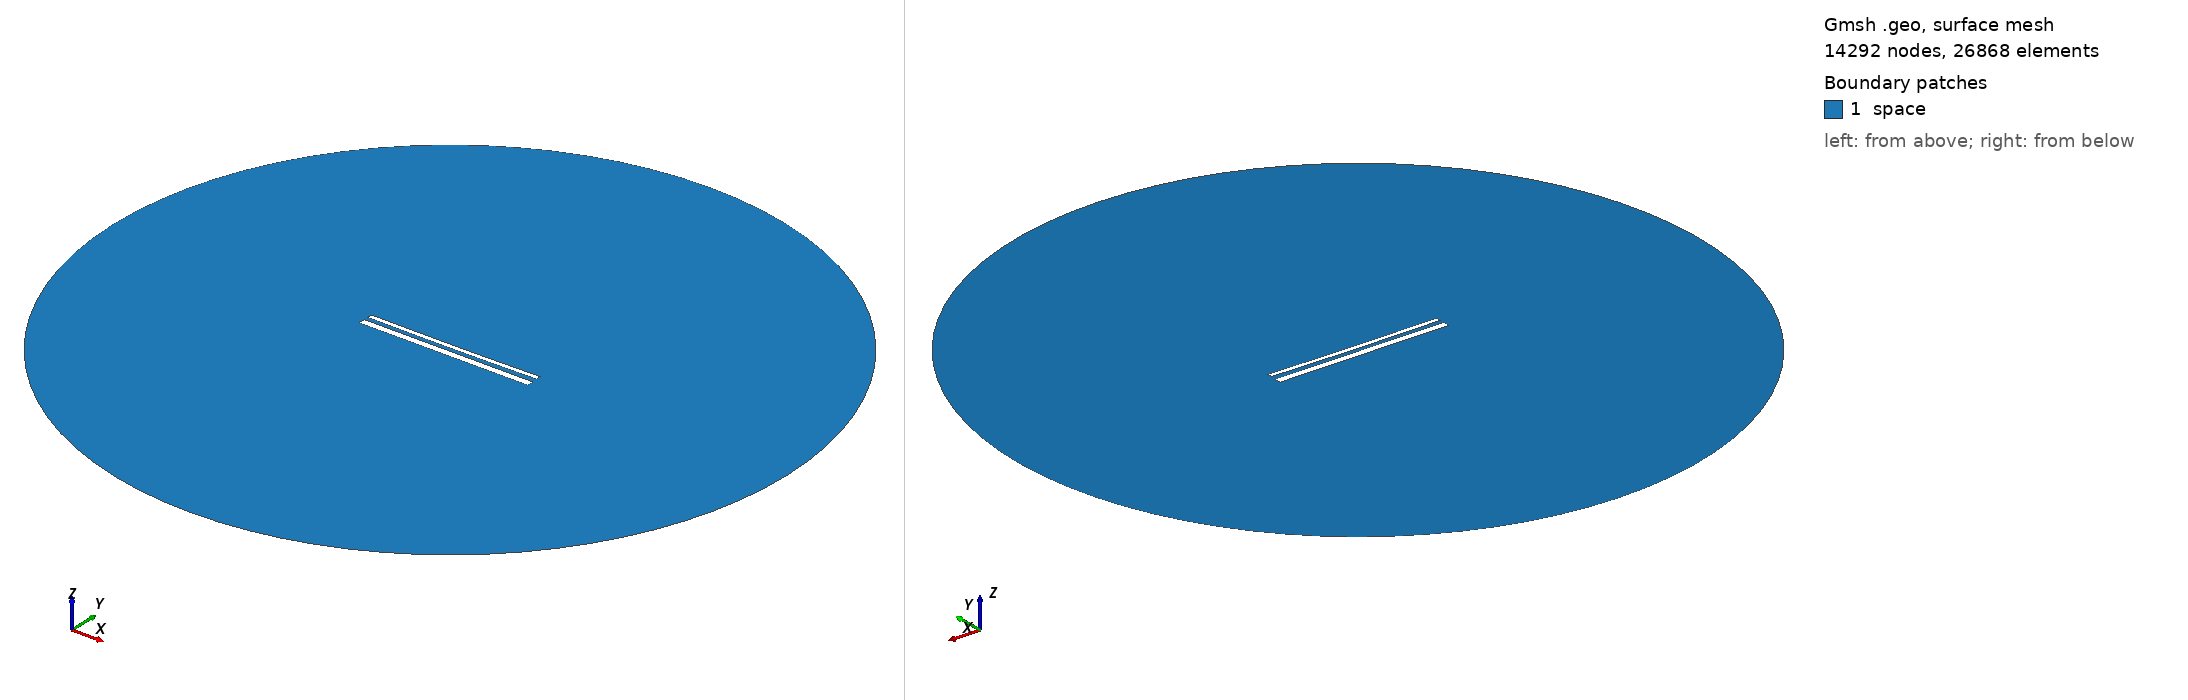

Gmsh geometry script, surface-meshed: 14292 nodes, 26868 surface elements. Boundary patches (legend numbers): 1 space. Left view from above one corner, right view from below the opposite corner. Legend entries are the model's physical surfaces. The drawing asked Gmsh for element sizes between 1% and 20% of the model's largest extent; the script's own settings can give other sizes.

=== 14888.geo (drawn) ===
//---------------------------------------
// Geometry kernel
//---------------------------------------

SetFactory("OpenCASCADE");



//---------------------------------------
// Parameters of the geometry
//---------------------------------------

// Overetch of the upper plate
overetch = 0.5;

// Distance between the plates
distance = 2.25;

// Discretization over the x axis (for the deformation)
nx = 50; 

// Length of the plate
L = 100 - overetch; 

// Number of modes
n = 4; 

// 1st mode coefficient
coeff(1) = 0.15;
beta(1) = 0.596864 * 3.1415926535 / L;

// 2nd mode coefficient
coeff(2) = -0.15;
beta(2) = 1.49418 * 3.1415926535 / L;

// 3rd mode coefficient
coeff(3) = 0.0;
beta(3) = 2.50025 * 3.1415926535 / L;

// 4th mode coefficient
coeff(4) = 0.0;
beta(4) = 3.49999 * 3.1415926535 / L;



//---------------------------------------
// Upper plate (deformed rectangle)
//---------------------------------------

// Coordiantes of the upper plate
xmin = -50;
xmax = 50 - overetch;

// Height of the upper plate
yheight = 4 - 2 * overetch;

// Indexes of the points
UpperID[] = {};
LowerID[] = {};
LeftID[] = {};
RightID[] = {};

// Point index
p = 1;

// Horizontal edges
For i In {1:nx}
    x = xmin + (i-1)*(xmax - xmin)/(nx-1);

    y_bottom = distance / 2 + overetch;
    For j In {1:n}
        C = (Cosh(beta(j)*L) + Cos(beta(j)*L)) / (Sinh(beta(j)*L) + Sin(beta(j)*L));
        y_bottom  = y_bottom + coeff(j) * (Cosh(beta(j)*(x+50)) - Cos(beta(j)*(x+50)) - C * (Sinh(beta(j)*(x+50)) - Sin(beta(j)*(x+50))));
    EndFor

    y_top = y_bottom + yheight;

    Point(p) = {x, y_top, 0, 1.0};
    UpperID[i] = p;
    p = p + 1;

    Point(p) = {x, y_bottom, 0, 1.0};
    LowerID[i] = p;
    p = p + 1;
EndFor

// Create point lists
UpperPts[] = {}; LowerPts[] = {};
For i In {1:nx}
  UpperPts[] += {UpperID[i]};
  LowerPts[] += {LowerID[i]};
EndFor

// Build splines
Spline(1) = {UpperPts[]};
Spline(2) = {LowerPts[]};
Line(3) = {LowerPts[nx-1], UpperPts[nx-1]};
Line(4) = {LowerPts[0], UpperPts[0]};

// Build the plane surface
Curve Loop(1) = {2, 3, -1, -4};
Plane Surface(1) = {1};



//---------------------------------------
// Lower plate (rectangle)
//---------------------------------------

// Vertices
Point(1001) = {-50, -1, 0, 1.0};
Point(1002) = { 50, -1, 0, 1.0};
Point(1003) = { 50,  -5, 0, 1.0};
Point(1004) = {-50,  -5, 0, 1.0};

// Edges
Line(5) = {1001, 1002};
Line(6) = {1002, 1003};
Line(7) = {1003, 1004};
Line(8) = {1004, 1001};

// Plane surface
Line Loop(2) = {5, 6, 7, 8};
Plane Surface(2) = {2}; 



//---------------------------------------
// Outer (fictious) boundary
//---------------------------------------

// Points
Point(1005) = {0, 0, 0};       // Center
Point(1006) = {200, 0, 0};     // Start point
Point(1007) = {0, 200, 0};     // 90 degrees
Point(1008) = {-200, 0, 0};    // 180 degrees
Point(1009) = {0, -200, 0};    // 270 degrees

// Circle arcs (each needs start, center, end)
Circle(9) = {1006, 1005, 1007};
Circle(10) = {1007, 1005, 1008};
Circle(11) = {1008, 1005, 1009};
Circle(12) = {1009, 1005, 1006};

// Plane surface for the entire domain
Curve Loop(3) = {9, 10, 11, 12};
Surface(3) = {3};

// Subtract the plates from the whole domain to obtain the actual domain where we want to solve the equations
BooleanDifference{ Surface{3}; Delete; }{ Surface{1}; Surface{2}; Delete; }




//---------------------------------------
// Transfinite Lines/Curves
//---------------------------------------

// Set the number of points on the boundaries
r = 7;

// Plates
Transfinite Curve {1, 2} = 50*r Using Progression 1;
Transfinite Curve {3, 4} = 2*r Using Progression 1;
Transfinite Line {5, 7} = 50*r Using Progression 1;
Transfinite Line {6, 8} = 2*r Using Progression 1;

// Outer boundary
Transfinite Line {9, 10, 11, 12} = 20 Using Progression 1;



//---------------------------------------
// Physical groups
//---------------------------------------                

// Physical curves (boundaries)
Physical Line("force_segment", 10) = {2};
Physical Line("upper_plate", 11) = {1, 3, 4};
Physical Line("lower_plate", 12) = {5, 6, 7, 8};
Physical Line("boundary", 20) = {9, 10, 11, 12};

// Physical Surfaces
Physical Surface("space", 30) = {3};



//---------------------------------------
// 6. Generate the Mesh
//---------------------------------------

// 2D mesh generation
Mesh 2;
